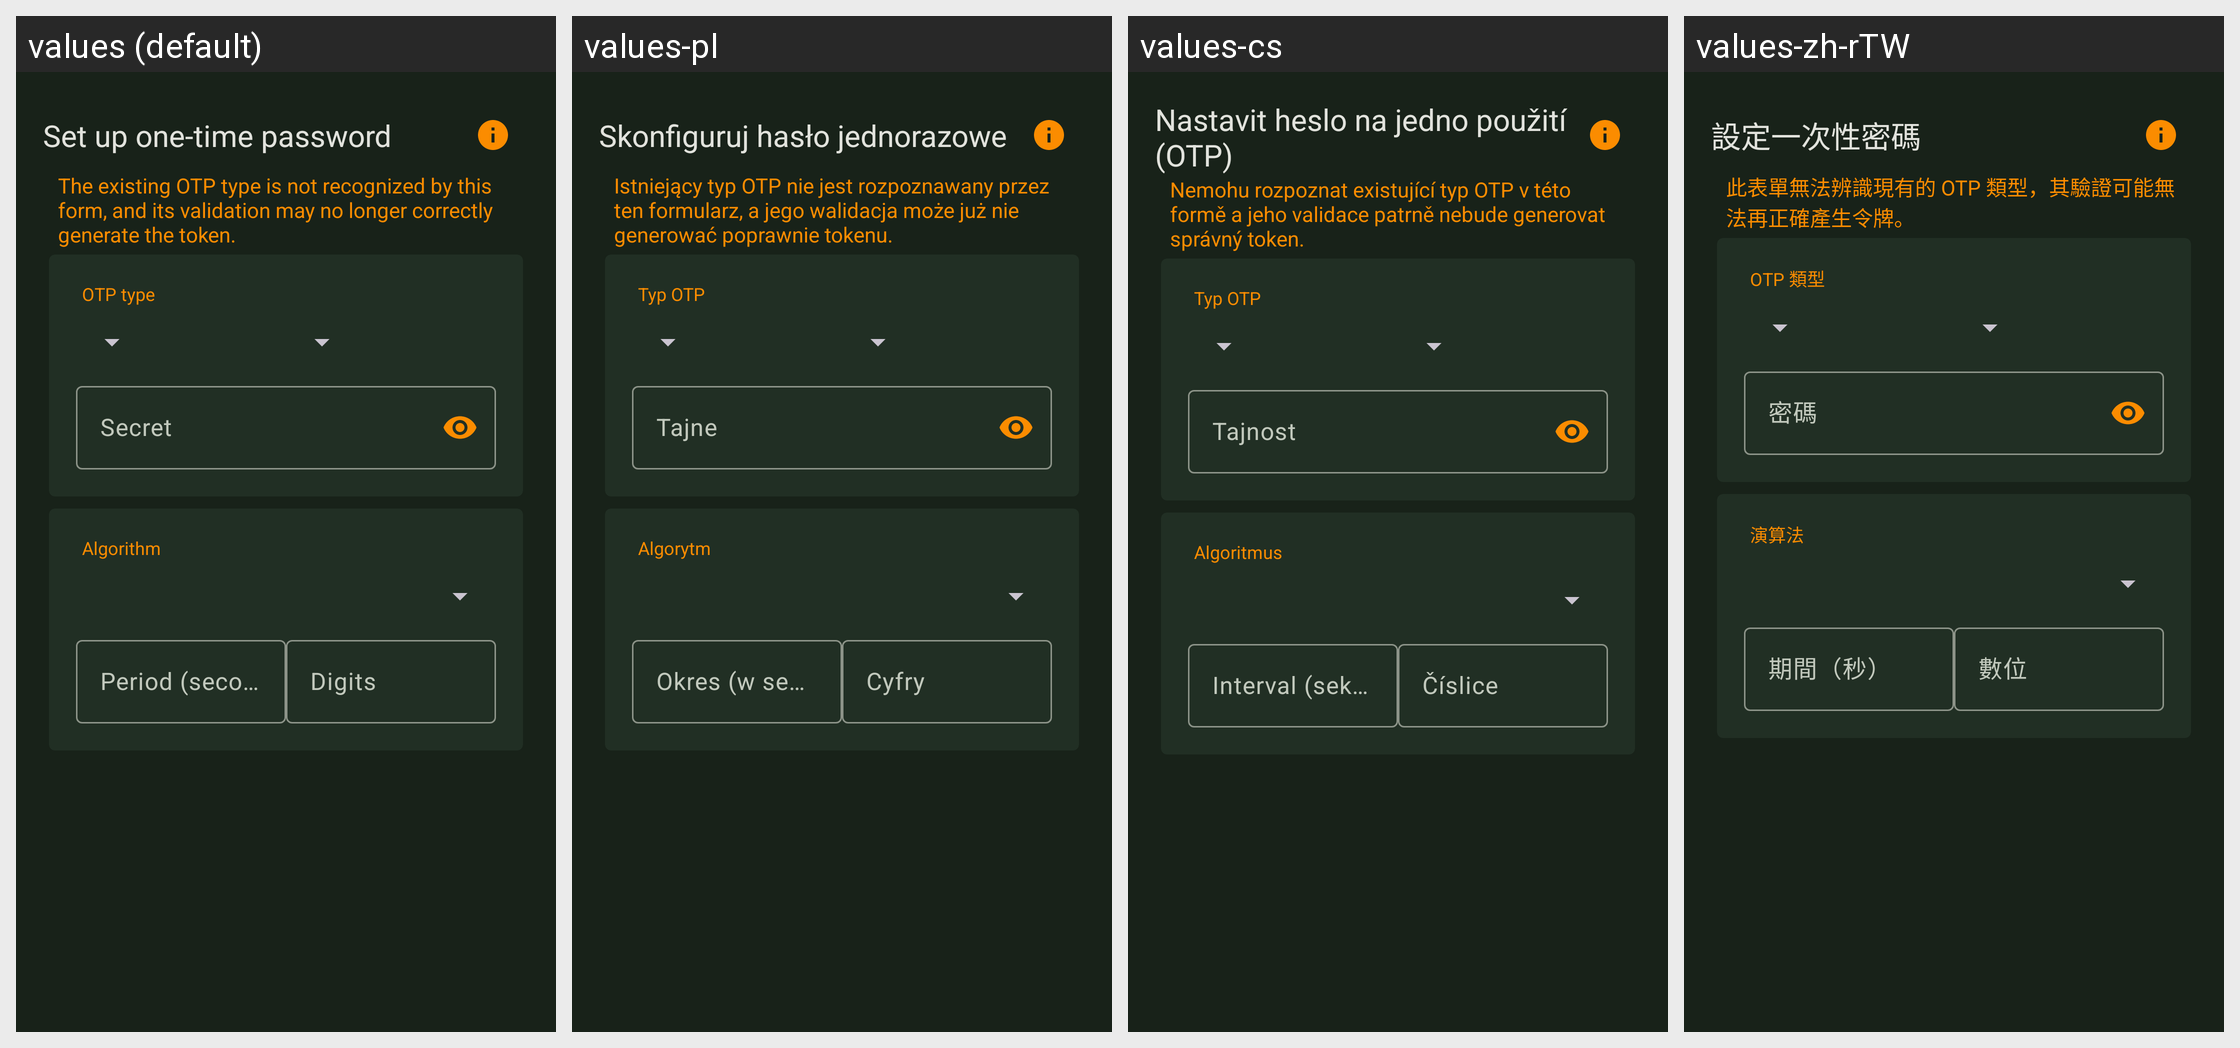

For this localized Android screen grid, give each drawn string resource with its value in every locale shown.
Android screen res/layout/fragment_set_otp.xml rendered under 4 locales, left to right: values (default), values-pl, values-cs, values-zh-rTW. Device: Nexus 5 (rendered at 1080×1920; each locale shown at half size, 540×960, under a caption strip naming it); theme KeepassDXStyle.Night.
Other locales in the repository, not shown: values-ar, values-az, values-be, values-bg, values-bn, values-bn-rBD, values-ca, values-ckb, values-da, values-de, values-el, values-en-rGB, values-eo, values-es, values-et, values-eu, values-fa, values-fi, values-fil, values-fr, values-gl, values-hi, values-hr, values-hu, values-id, values-in, values-it, values-iw, values-ja, values-jv, values-kk, values-ko, values-lt, values-lv, values-mk, values-ml, values-mr, values-my, values-nb, values-nb-rNO, values-ne, values-nl, values-nn, values-or, values-pa, values-pt, values-pt-rBR, values-pt-rPT, values-ro, values-ru, values-sk, values-sl, values-sq, values-sr, values-sv, values-ta, values-te, values-th, values-tok, values-tr, values-tt, values-uk, values-ur, values-uz, values-vi, values-zh-rCN.
Strings drawn on this screen, with the default value and each locale's value (text and hints the layout hard-codes, and strings that could not be matched under every locale, appear in the picture but are not listed):

entry_setup_otp
  values: Set up one-time password
  values-pl: Skonfiguruj hasło jednorazowe
  values-cs: Nastavit heslo na jedno použití (OTP)
  values-zh-rTW: 設定一次性密碼

error_otp_type
  values: The existing OTP type is not recognized by this form, and its validation may no longer correctly generate the token.
  values-pl: Istniejący typ OTP nie jest rozpoznawany przez ten formularz, a jego walidacja może już nie generować poprawnie tokenu.
  values-cs: Nemohu rozpoznat existující typ OTP v této formě a jeho validace patrně nebude generovat správný token.
  values-zh-rTW: 此表單無法辨識現有的 OTP 類型，其驗證可能無法再正確產生令牌。

otp_type
  values: OTP type
  values-pl: Typ OTP
  values-cs: Typ OTP
  values-zh-rTW: OTP 類型

otp_secret
  values: Secret
  values-pl: Tajne
  values-cs: Tajnost
  values-zh-rTW: 密碼

otp_algorithm
  values: Algorithm
  values-pl: Algorytm
  values-cs: Algoritmus
  values-zh-rTW: 演算法

otp_period
  values: Period (seconds)
  values-pl: Okres (w sekundach)
  values-cs: Interval (sekundy)
  values-zh-rTW: 期間（秒）

otp_digits
  values: Digits
  values-pl: Cyfry
  values-cs: Číslice
  values-zh-rTW: 數位
